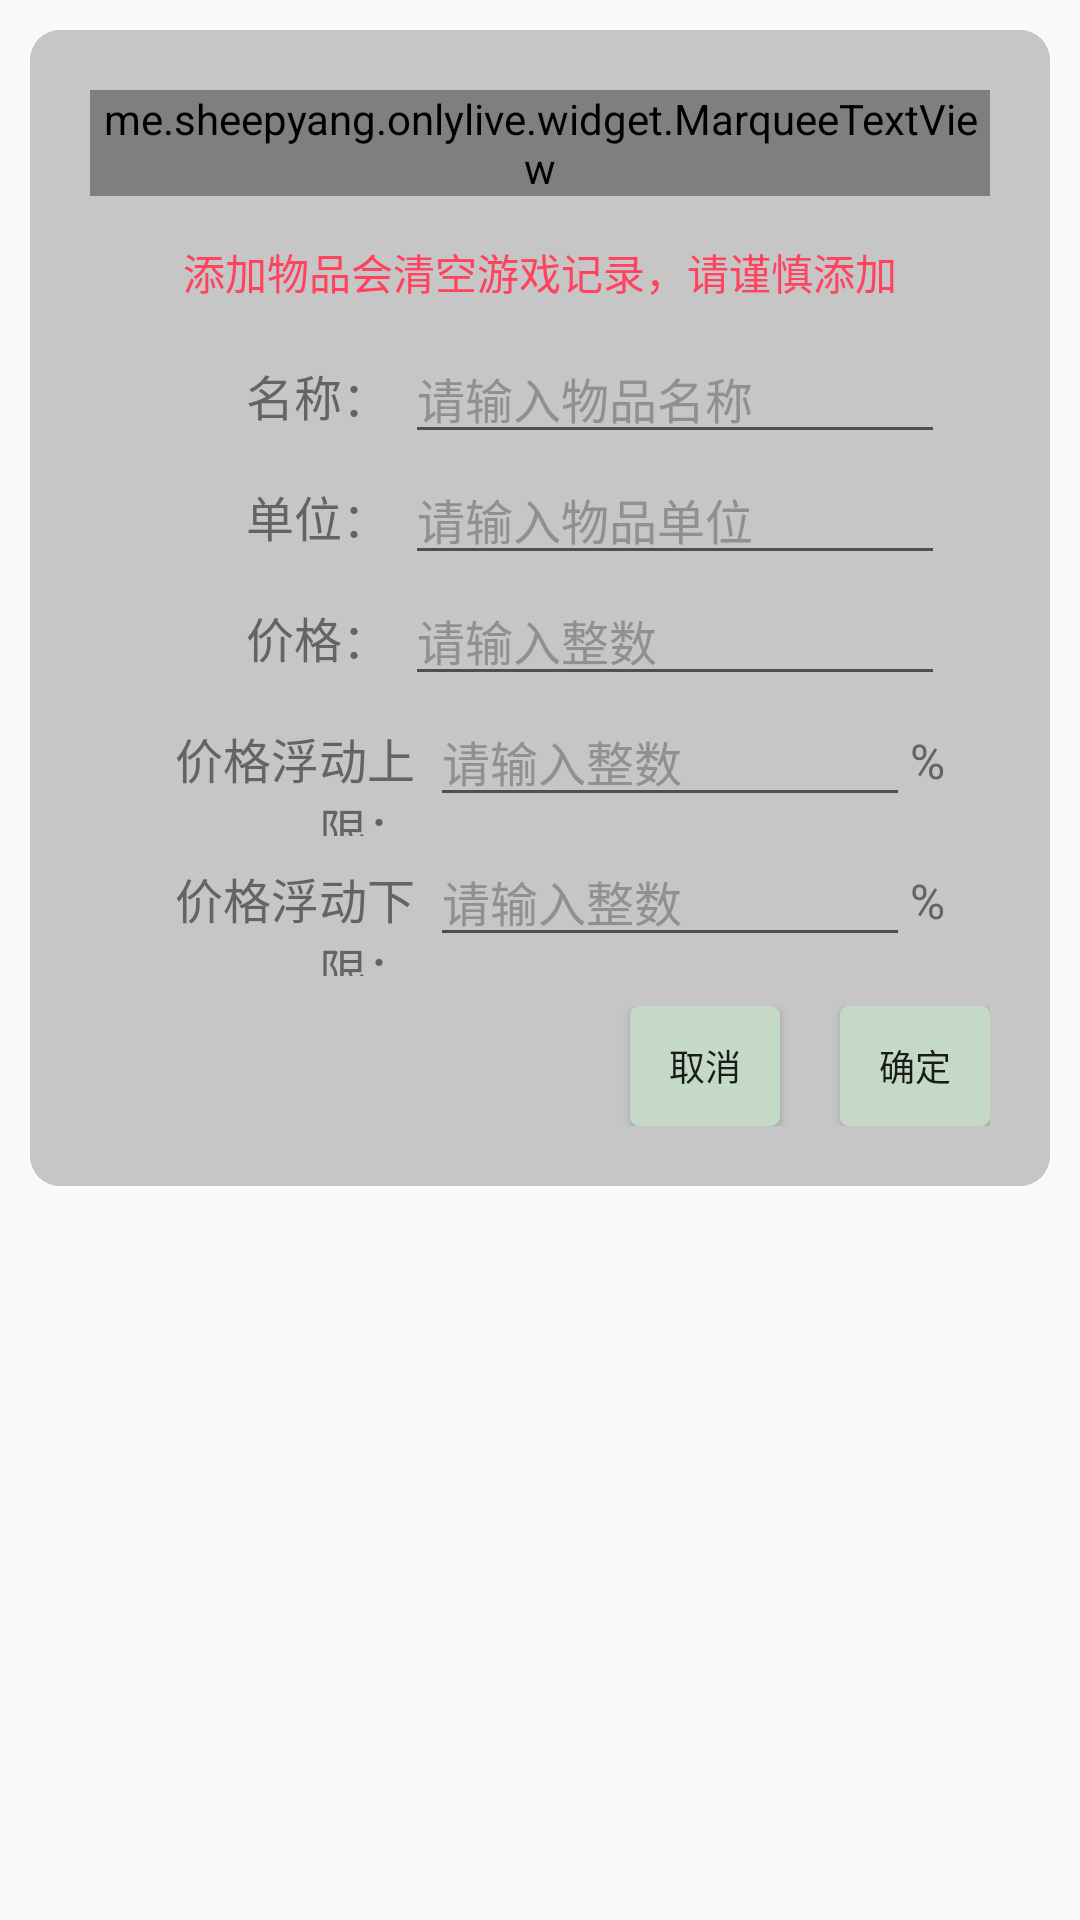

This screen was rendered from an Android layout file. Write that file and the resources it references.
<!-- AndroidManifest.xml: application theme AppTheme -->
<!-- res/layout/dialog_goods.xml -->
<?xml version="1.0" encoding="utf-8"?>
<LinearLayout xmlns:android="http://schemas.android.com/apk/res/android"
    android:layout_width="match_parent"
    android:layout_height="wrap_content"
    android:background="@android:color/transparent"
    android:orientation="vertical">

    <LinearLayout
        android:layout_width="match_parent"
        android:layout_height="wrap_content"
        android:layout_margin="10dp"
        android:background="@drawable/bg_gray_shape"
        android:focusable="true"
        android:focusableInTouchMode="true"
        android:orientation="vertical"
        android:padding="20dp">

        <RelativeLayout
            android:layout_width="match_parent"
            android:layout_height="wrap_content">

            <me.sheepyang.onlylive.widget.MarqueeTextView
                android:id="@+id/tv_title"
                android:layout_width="wrap_content"
                android:layout_height="wrap_content"
                android:layout_centerInParent="true"
                android:ellipsize="marquee"
                android:gravity="start"
                android:marqueeRepeatLimit="marquee_forever"
                android:maxLines="3"
                android:text="添加物品"
                android:textColor="@color/word_black"
                android:textSize="28sp" />
        </RelativeLayout>

        <ScrollView
            android:layout_width="match_parent"
            android:layout_height="0dp"
            android:layout_weight="1">

            <LinearLayout
                android:layout_width="match_parent"
                android:layout_height="wrap_content"
                android:orientation="vertical">

                <TextView
                    android:id="@+id/tv_hint"
                    android:layout_width="wrap_content"
                    android:layout_height="wrap_content"
                    android:layout_gravity="center_horizontal"
                    android:layout_marginBottom="10dp"
                    android:layout_marginTop="15dp"
                    android:text="添加物品会清空游戏记录，请谨慎添加"
                    android:textColor="@color/theme1_red" />

                <LinearLayout
                    android:layout_width="match_parent"
                    android:layout_height="wrap_content"
                    android:orientation="horizontal">

                    <TextView
                        android:layout_width="@dimen/add_goods_dialog_text_width1"
                        android:layout_height="wrap_content"
                        android:layout_weight="1"
                        android:gravity="right"
                        android:text="名称："
                        android:textColor="@color/word_black_dark"
                        android:textSize="16sp" />

                    <EditText
                        android:id="@+id/edt_name"
                        android:layout_width="@dimen/add_goods_dialog_text_hint_width1"
                        android:layout_height="wrap_content"
                        android:layout_marginLeft="5dp"
                        android:layout_marginRight="15dp"
                        android:hint="请输入物品名称"
                        android:maxLength="7"
                        android:singleLine="true"
                        android:textColor="@color/word_black_dark"
                        android:textColorHint="@color/word_gary"
                        android:textSize="16sp" />

                </LinearLayout>

                <LinearLayout
                    android:layout_width="match_parent"
                    android:layout_height="wrap_content"
                    android:orientation="horizontal">

                    <TextView
                        android:layout_width="@dimen/add_goods_dialog_text_width1"
                        android:layout_height="wrap_content"
                        android:layout_weight="1"
                        android:gravity="right"
                        android:text="单位："
                        android:textColor="@color/word_black_dark"
                        android:textSize="16sp" />

                    <EditText
                        android:id="@+id/edt_unit"
                        android:layout_width="@dimen/add_goods_dialog_text_hint_width1"
                        android:layout_height="wrap_content"
                        android:layout_marginLeft="5dp"
                        android:layout_marginRight="15dp"
                        android:hint="请输入物品单位"
                        android:maxLength="2"
                        android:singleLine="true"
                        android:textColor="@color/word_black_dark"
                        android:textColorHint="@color/word_gary"
                        android:textSize="16sp" />

                </LinearLayout>

                <LinearLayout
                    android:layout_width="match_parent"
                    android:layout_height="wrap_content"
                    android:orientation="horizontal">

                    <TextView
                        android:layout_width="@dimen/add_goods_dialog_text_width1"
                        android:layout_height="wrap_content"
                        android:layout_weight="1"
                        android:gravity="right"
                        android:text="价格："
                        android:textColor="@color/word_black_dark"
                        android:textSize="16sp" />

                    <EditText
                        android:id="@+id/edt_price"
                        android:layout_width="@dimen/add_goods_dialog_text_hint_width1"
                        android:layout_height="wrap_content"
                        android:layout_marginLeft="5dp"
                        android:layout_marginRight="15dp"
                        android:digits="0123456789"
                        android:hint="请输入整数"
                        android:inputType="numberDecimal"
                        android:maxLength="13"
                        android:singleLine="true"
                        android:textColor="@color/word_black_dark"
                        android:textColorHint="@color/word_gary"
                        android:textSize="16sp" />

                </LinearLayout>

                <LinearLayout
                    android:layout_width="match_parent"
                    android:layout_height="wrap_content"
                    android:orientation="horizontal">

                    <TextView
                        android:layout_width="@dimen/add_goods_dialog_text_width2"
                        android:layout_height="wrap_content"
                        android:layout_weight="1"
                        android:gravity="right"
                        android:text="价格浮动上限："
                        android:textColor="@color/word_black_dark"
                        android:textSize="16sp" />

                    <EditText
                        android:id="@+id/edt_max_percent"
                        android:layout_width="@dimen/add_goods_dialog_text_hint_width2"
                        android:layout_height="wrap_content"
                        android:layout_marginLeft="5dp"
                        android:digits="0123456789"
                        android:hint="请输入整数"
                        android:inputType="numberDecimal"
                        android:maxLength="13"
                        android:singleLine="true"
                        android:textColor="@color/word_black_dark"
                        android:textColorHint="@color/word_gary"
                        android:textSize="16sp" />

                    <TextView
                        android:layout_width="wrap_content"
                        android:layout_height="wrap_content"
                        android:layout_marginRight="15dp"
                        android:text="%"
                        android:textColor="@color/word_black_dark"
                        android:textSize="16sp" />

                </LinearLayout>

                <LinearLayout
                    android:layout_width="match_parent"
                    android:layout_height="wrap_content"
                    android:orientation="horizontal">

                    <TextView
                        android:layout_width="@dimen/add_goods_dialog_text_width2"
                        android:layout_height="wrap_content"
                        android:layout_weight="1"
                        android:gravity="right"
                        android:text="价格浮动下限："
                        android:textColor="@color/word_black_dark"
                        android:textSize="16sp" />

                    <EditText
                        android:id="@+id/edt_min_percent"
                        android:layout_width="@dimen/add_goods_dialog_text_hint_width2"
                        android:layout_height="wrap_content"
                        android:layout_marginLeft="5dp"
                        android:digits="0123456789"
                        android:hint="请输入整数"
                        android:inputType="numberDecimal"
                        android:maxLength="13"
                        android:singleLine="true"
                        android:textColor="@color/word_black_dark"
                        android:textColorHint="@color/word_gary"
                        android:textSize="16sp" />

                    <TextView
                        android:layout_width="wrap_content"
                        android:layout_height="wrap_content"
                        android:layout_marginRight="15dp"
                        android:text="%"
                        android:textColor="@color/word_black_dark"
                        android:textSize="16sp" />

                </LinearLayout>
            </LinearLayout>
        </ScrollView>

        <RelativeLayout
            android:id="@+id/rl_button"
            android:layout_width="match_parent"
            android:layout_height="wrap_content"
            android:layout_marginTop="10dp">

            <Button
                android:id="@+id/btn_cancel"
                android:layout_width="50dp"
                android:layout_height="40dp"
                android:layout_marginEnd="10dp"
                android:layout_toStartOf="@+id/btn_ok"
                android:background="@drawable/btn_gray_selector"
                android:text="取消"
                android:textSize="12sp" />

            <Button
                android:id="@+id/btn_ok"
                android:layout_width="50dp"
                android:layout_height="40dp"
                android:layout_alignParentEnd="true"
                android:layout_marginStart="10dp"
                android:background="@drawable/btn_gray_selector"
                android:text="确定"
                android:textSize="12sp" />
        </RelativeLayout>
    </LinearLayout>
</LinearLayout>
<!-- resources referenced by this layout -->
<resources>
  <color name="theme1_red">#ff435f</color>
  <color name="word_black">#323232</color>
  <color name="word_black_dark">#646464</color>
  <color name="word_gary">#909090</color>
  <dimen name="add_goods_dialog_text_hint_width1">180dp</dimen>
  <dimen name="add_goods_dialog_text_hint_width2">160dp</dimen>
  <dimen name="add_goods_dialog_text_width1">120dp</dimen>
  <dimen name="add_goods_dialog_text_width2">100dp</dimen>
  <!-- drawable bg_gray_shape (drawable) -->
  <?xml version="1.0" encoding="utf-8"?>
  <shape xmlns:android="http://schemas.android.com/apk/res/android"
      android:shape="rectangle">
  
      
      <solid android:color="#ffc6c6c6" />
      
      <corners android:radius="10dp" />
  </shape>
  <!-- drawable btn_gray_selector (drawable-hdpi) -->
  <?xml version="1.0" encoding="utf-8"?>
  <selector xmlns:android="http://schemas.android.com/apk/res/android">
      <item android:drawable="@drawable/bg_green3_shape" android:state_pressed="true"></item>
      <item android:drawable="@drawable/bg_gray3_shape"></item>
  </selector>
  <style name="AppTheme" parent="Theme.AppCompat.Light.DarkActionBar">
          
          <item name="colorPrimary">@color/colorPrimary</item>
          <item name="colorPrimaryDark">@color/colorPrimaryDark</item>
          <item name="colorAccent">@color/colorAccent</item>
          
          <item name="android:windowContentOverlay">@null</item>
      </style>
  <!-- drawable bg_green3_shape (drawable) -->
  <?xml version="1.0" encoding="utf-8"?>
  <shape xmlns:android="http://schemas.android.com/apk/res/android"
      android:shape="rectangle">
  
      
      <solid android:color="@color/theme2_green" />
      
      <corners android:radius="3dp" />
  </shape>
  <!-- drawable bg_gray3_shape (drawable) -->
  <?xml version="1.0" encoding="utf-8"?>
  <shape xmlns:android="http://schemas.android.com/apk/res/android"
      android:shape="rectangle">
  
      
      <solid android:color="@color/theme2_gray" />
      
      <corners android:radius="3dp" />
  </shape>
  <color name="colorPrimary">#8acf9a</color>
  <color name="colorPrimaryDark">#74a47f</color>
  <color name="colorAccent">#2fb6e4</color>
  <color name="theme2_green">#8acf9a</color>
  <color name="theme2_gray">#c4d9c6</color>
</resources>
